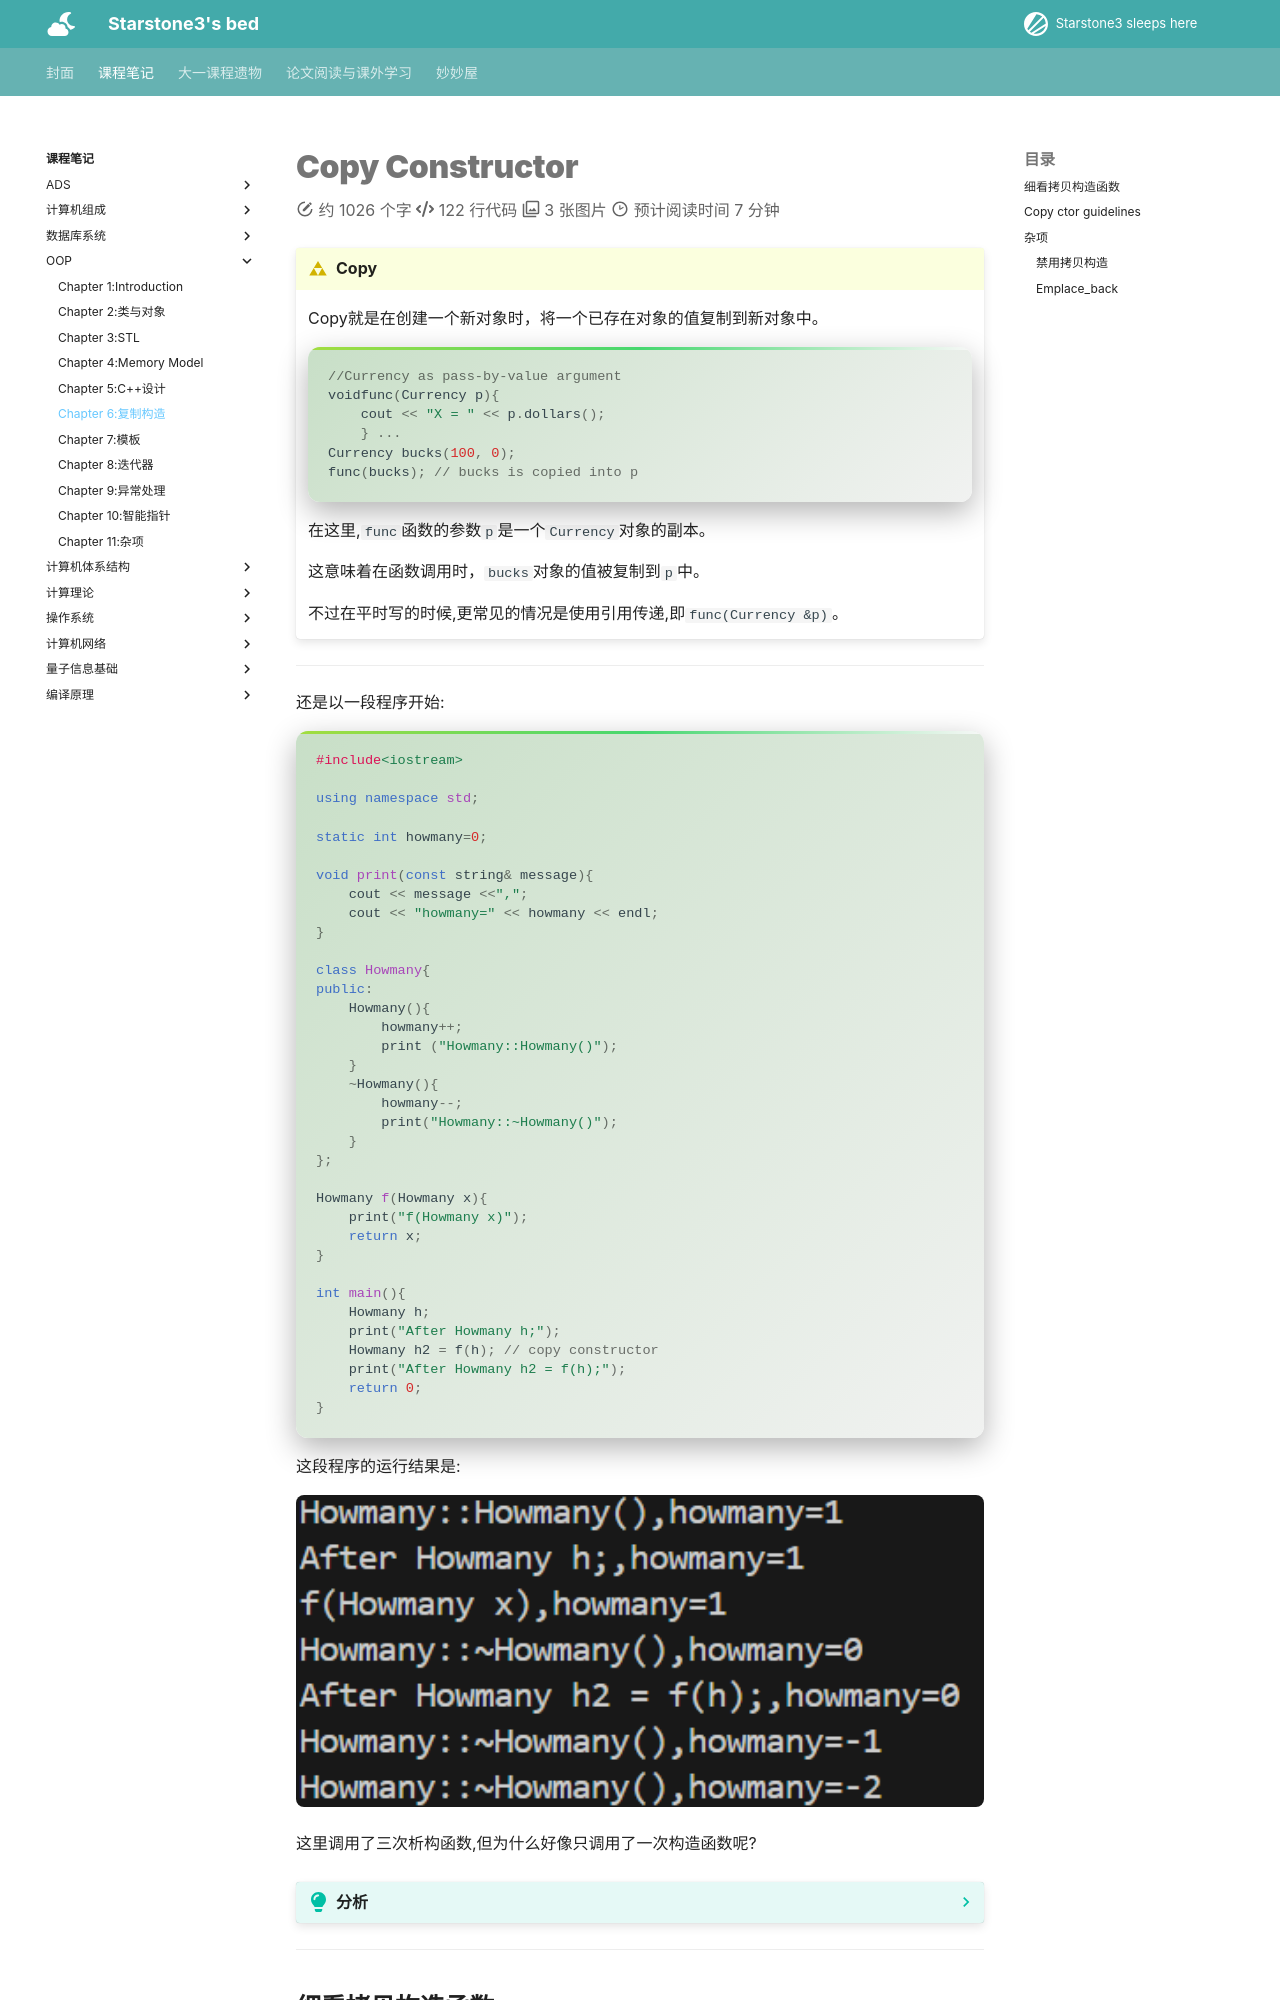

repository: starstone3/starstone3.github.io · page: incourse/oop/copy/index.html · generator: mkdocs

---
comments: true
---

# Copy Constructor

!!! definition "Copy"
    Copy就是在创建一个新对象时，将一个已存在对象的值复制到新对象中。

    ```cpp
    //Currency as pass-by-value argument 
    voidfunc(Currency p){    
        cout << "X = " << p.dollars(); 
        } ... 
    Currency bucks(100, 0); 
    func(bucks); // bucks is copied into p
    ```

    在这里,`func`函数的参数`p`是一个`Currency`对象的副本。

    这意味着在函数调用时，`bucks`对象的值被复制到`p`中。

    不过在平时写的时候,更常见的情况是使用引用传递,即`func(Currency &p)`。


---

还是以一段程序开始:

```cpp
#include<iostream>

using namespace std;

static int howmany=0;

void print(const string& message){
    cout << message <<",";
    cout << "howmany=" << howmany << endl;
}

class Howmany{
public:
    Howmany(){
        howmany++;
        print ("Howmany::Howmany()");
    }
    ~Howmany(){
        howmany--;
        print("Howmany::~Howmany()");
    }
};

Howmany f(Howmany x){
    print("f(Howmany x)");
    return x;
}

int main(){
    Howmany h;
    print("After Howmany h;");
    Howmany h2 = f(h); // copy constructor
    print("After Howmany h2 = f(h);");
    return 0;
}
```

这段程序的运行结果是:

<div align="center">
<img src="../../../image/i193.png" width="100%">
</div>


这里调用了三次析构函数,但为什么好像只调用了一次构造函数呢?

??? tip "分析"
    这是因为在后面两次构造,也就是对`x`的构造和对`h2`的构造,都是调用了拷贝构造函数,而不是默认构造函数。

    而我们的类里面,没有拷贝构造函数,所以编译器会自动生成一个拷贝构造函数,这个拷贝构造函数的实现是直接把对象的所有成员变量逐个复制到新对象中。

    但是没有带上`howmany++`的语句,看起来好像只调用了一次构造函数.

    如果我们自己写一个拷贝构造函数:

    ```cpp
    Howmany(const Howmany& x){
        howmany++;
        print("Howmany::Howmany(const Howmany&)");
    }
    ```
